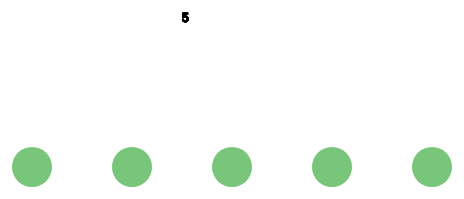
D3 v4 page, settled after 360 driven frames (6 s of simulated time); the page loaded 1 data file(s).


// ── index.js
d3.json("/data/server1.json", function(dataJ) {
        var data_csv = dataJ['server1'][0]['value'];
        console.log(dataJ);
        console.log(data_csv);
        //console.log(dataJ);
        var width = 800;
        var height = 400;
        
        var data = [30];
        var server_data = [(dataJ['server1'][0]['value']),(dataJ['server2'][0]['value']), (dataJ['server3'][0]['value']),
        (dataJ['server4'][0]['value']), (dataJ['server5'][0]['value'])];

        console.log(server_data);
        var servers = [5,5,5,5,5]; //5 servers
        
        var colors = ['#78c679','#ff0000', '#ff0000']; // turn on color
        // turn off color
        var svg = d3.select("body")
                    .append("svg")
                    .attr("width", width)
                    .attr("height", height);
        
        var g = svg.selectAll("g")
                    .data(servers)
                    .enter()
                    .append("g")
                    .attr("transform", function(d, i) {
                        return "translate(0,0)";
                    })
                    g.append("circle")
                    .attr("cx", function(d, i) {
                          return (d * 10) + 50 + (100 * i);
                    })
                    .attr("cy", function(d, i) {
                          return 250;
                    })
                    .attr("r", function(d) {
                          return d * 4;
                    })
                    .attr("fill", function(d, i){
                       console.log(i);
                       console.log(server_data[i]);
                        return colors[server_data[i]];
                    })
        g.append("text")
            .attr("x", function(d, i) {
              return (10*5*d);
            })
        
            .attr("y", 105)
            .attr("stroke", "black")
            .attr("font-size", "12px")
            .attr("font-family", "sans-serif")
            .text(function(d) {
               return d;
       });
   });


### data: data/server1.json
{
 "server1": [
  {
   "value": 0
  }
 ],
 "server2": [
  {
   "value": 0
  }
 ],
 "server3": [
  {
   "value": 0
  }
 ],
 "server4": [
  {
   "value": 0
  }
 ],
 "server5": [
  {
   "value": 0
  }
 ]
}